Dataset: sunflowerdataset_split (GitHub, bharathreddy751/crop-growth-monitoring-system). Classes: stage 1 young bud, stage 2 mature bud, stage 3 early bloom, stage 4 full bloom, stage 5 wilted.

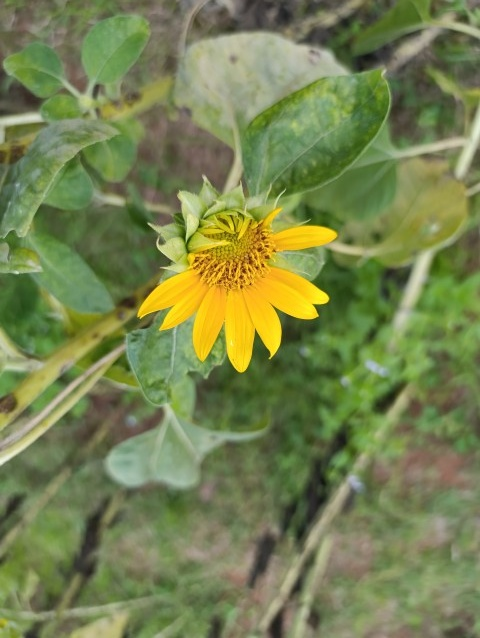
Label: stage 3 early bloom

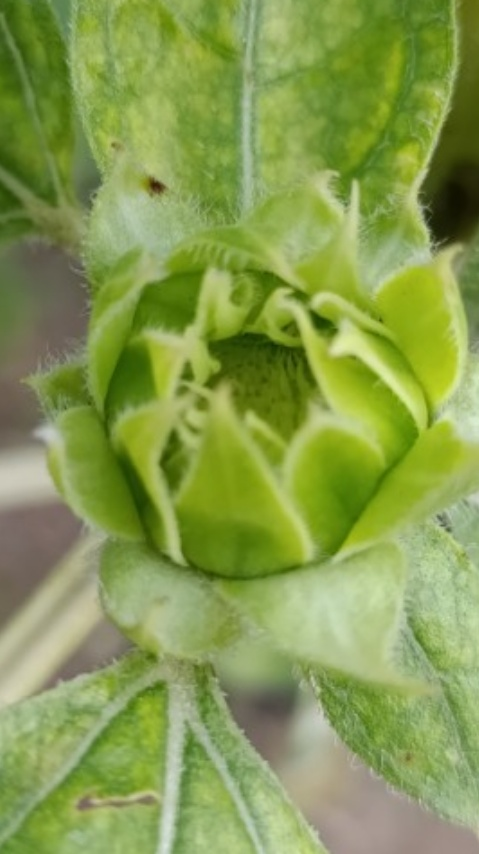
Label: stage 1 young bud

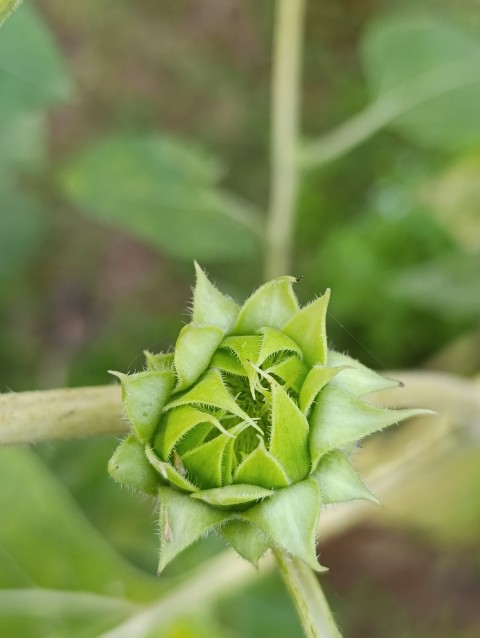
Label: stage 1 young bud

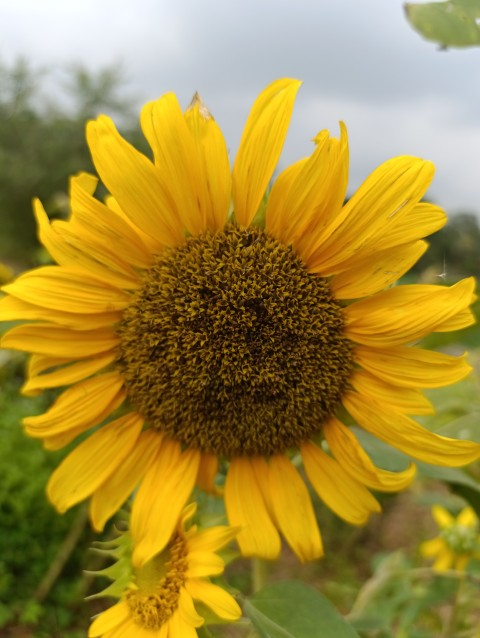
Label: stage 5 wilted

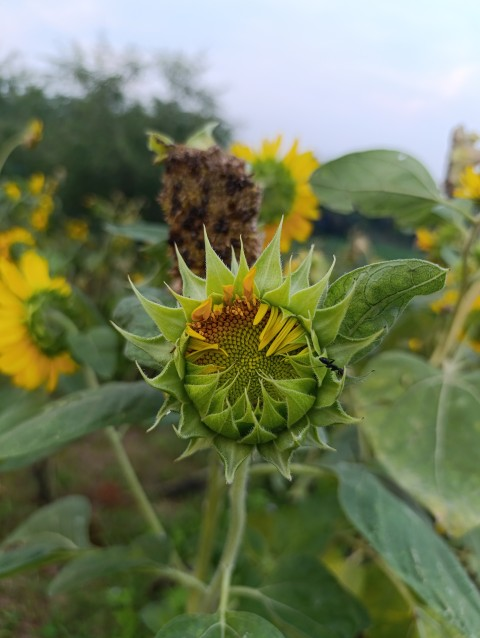
Label: stage 2 mature bud

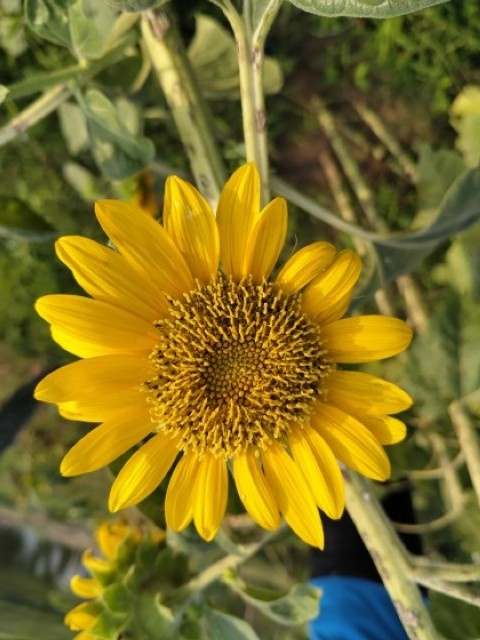
Label: stage 4 full bloom
